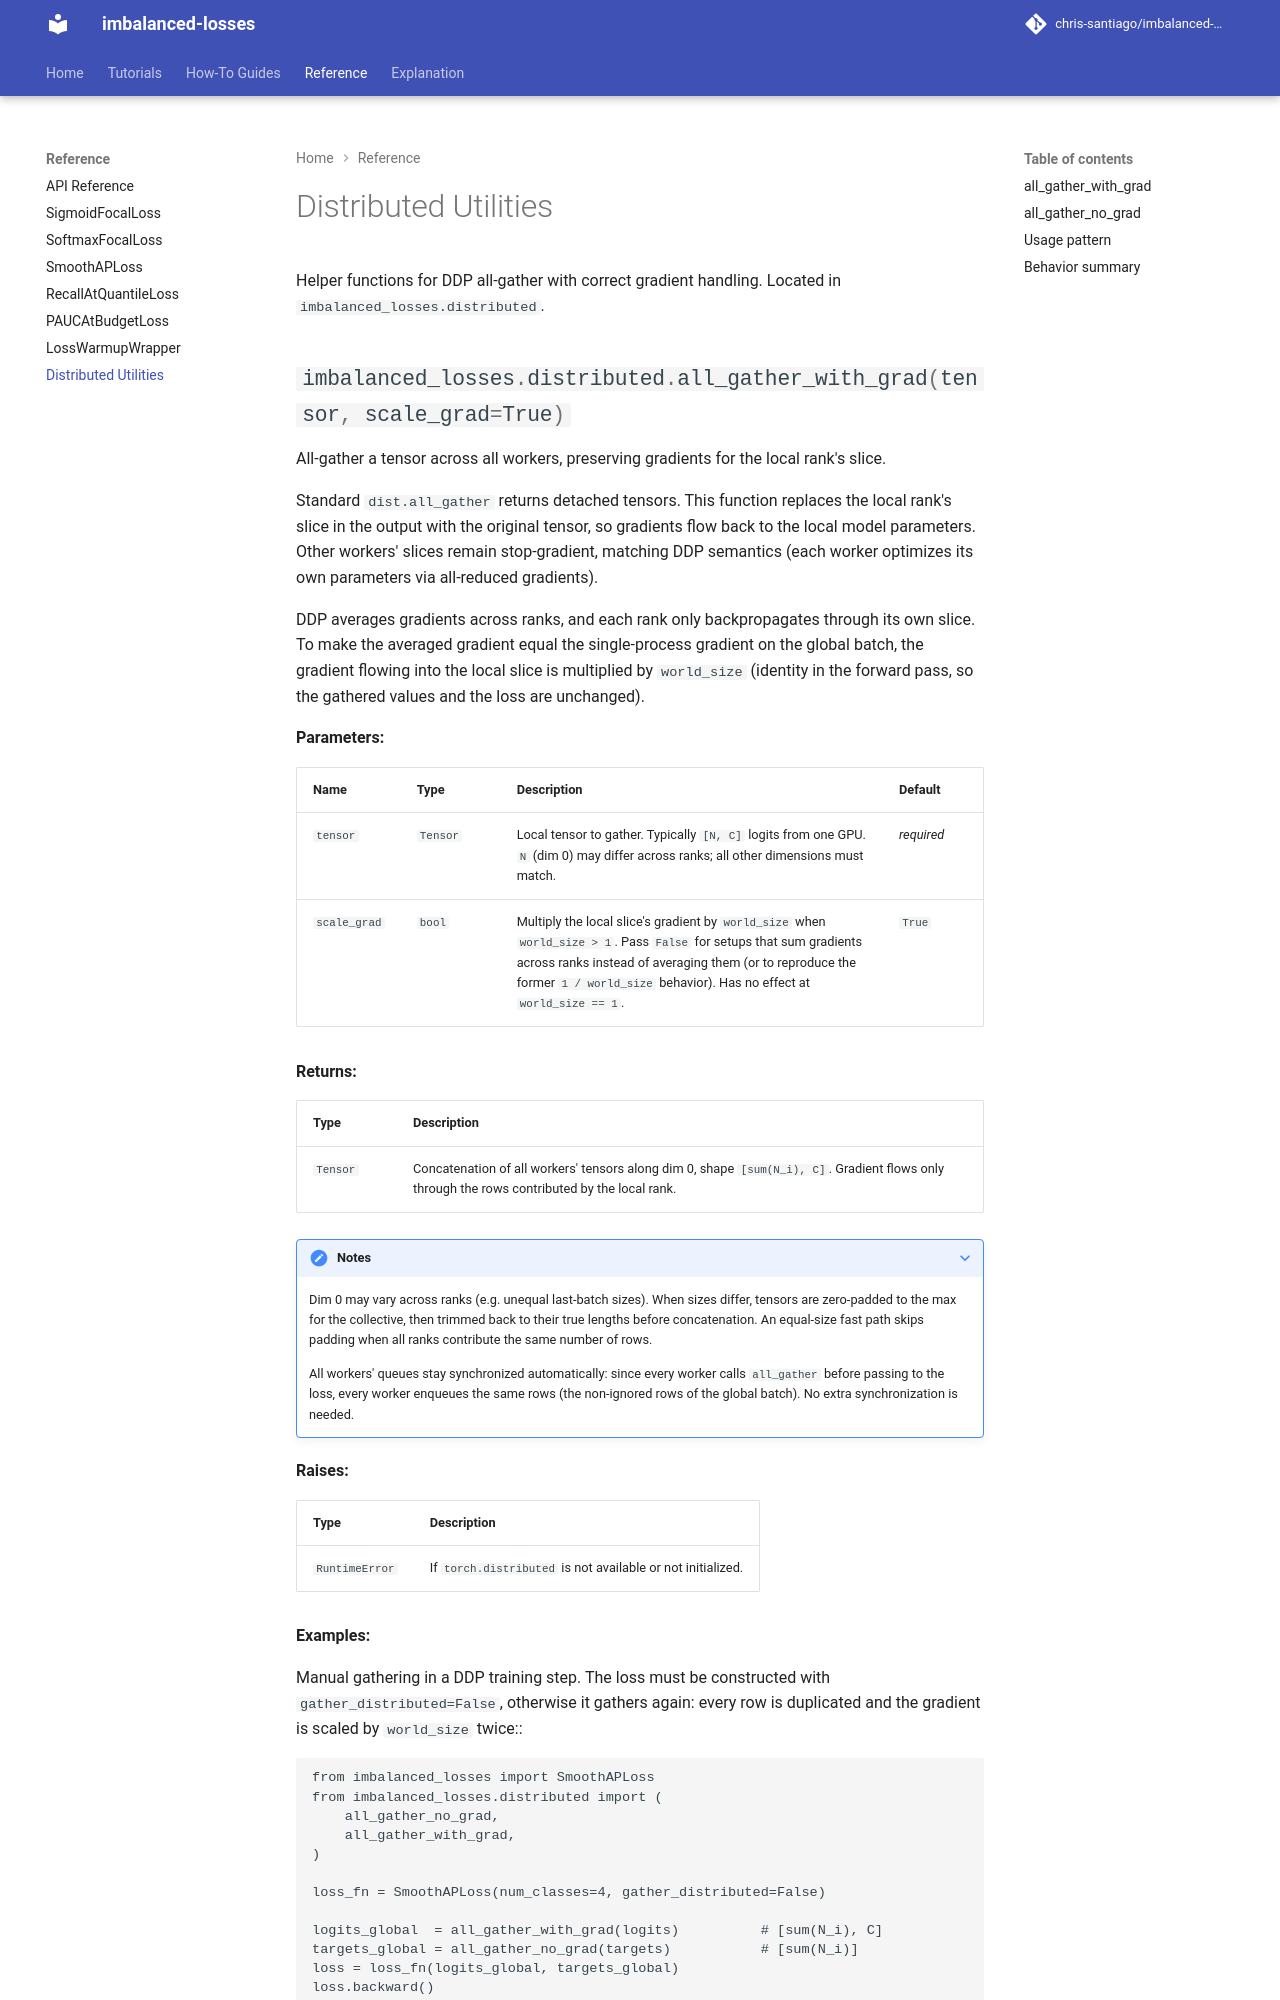

repository: chris-santiago/imbalanced-losses · page: reference/distributed/index.html · generator: mkdocs

# Distributed Utilities

Helper functions for DDP all-gather with correct gradient handling. Located in `imbalanced_losses.distributed`.

::: imbalanced_losses.distributed.all_gather_with_grad

---

::: imbalanced_losses.distributed.all_gather_no_grad

---
